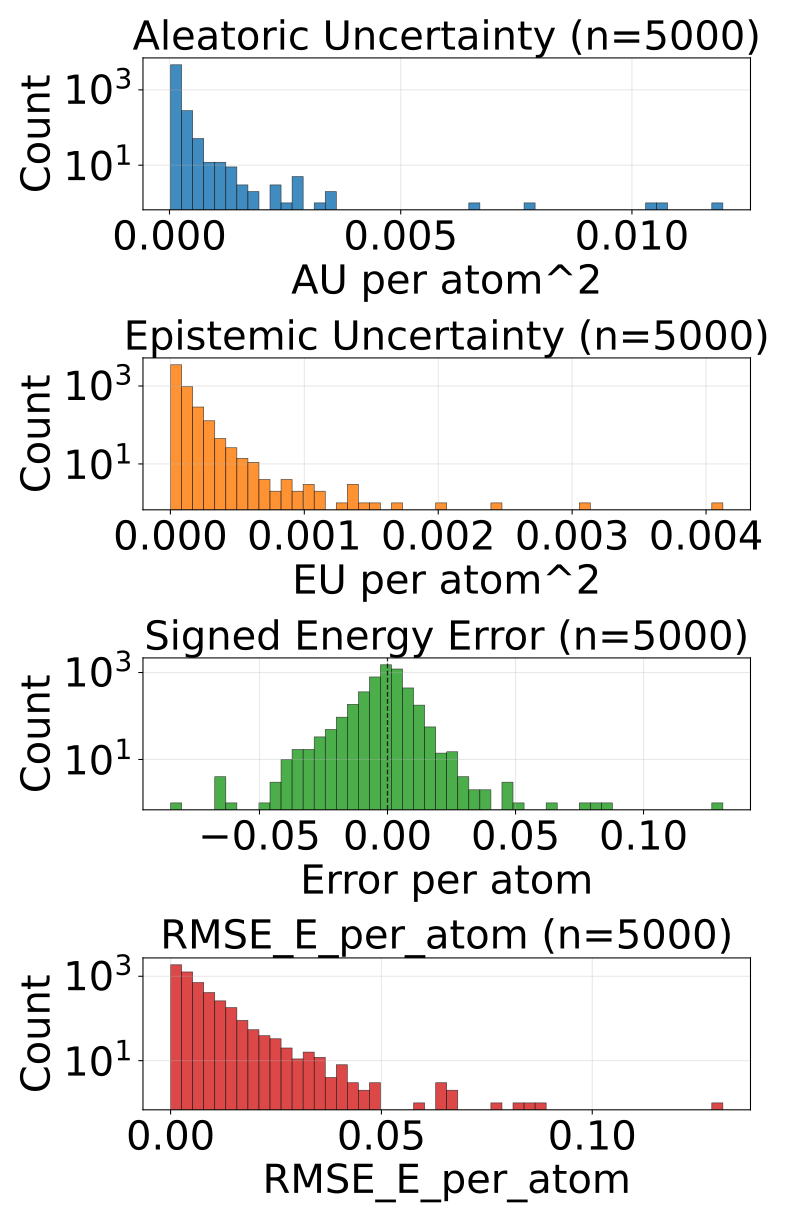

The file beside this chart, header and first rows:
config_index, num_atoms, ref_energy, pred_energy, error, sq_error, rmse_e_atom, aleatoric_var, epistemic_var, total_var
0, 20.0, -525.9, -525.9, 0.002075, 4.306435585021973e-06, 0.002075, 5.987075201119296e-05, 8.625909686088562e-06, 6.849666533526033e-05
1, 22.0, -613.4, -613.4, -0.0002441, 5.960464477539063e-08, 0.0002441, 6.192857108544558e-05, 1.2292340215935837e-05, 7.422090857289732e-05
2, 24.0, -732.7, -732.7, -0.002014, 4.056841135025024e-06, 0.002014, 4.444913429324515e-05, 3.182813452440314e-05, 7.627726881764829e-05
3, 21.0, -598.2, -598.2, 0.007324, 5.364418029785156e-05, 0.007324, 6.174225563881919e-05, 5.1317550969542935e-05, 0.0001131
4, 22.0, -664, -664, -0.001282, 1.642853021621704e-06, 0.001282, 5.531683564186096e-05, 2.0499899619608186e-05, 7.581673708045855e-05
5, 23.0, -724.1, -724.1, -0.003296, 1.0862946510314941e-05, 0.003296, 5.4272368288366124e-05, 4.2023697460535914e-05, 9.629606211092323e-05
6, 23.0, -724, -724, -0.0005493, 3.0174851417541504e-07, 0.0005493, 5.490083640324883e-05, 3.4205055271741e-05, 8.910588803701103e-05
7, 22.0, -546.5, -546.5, -0.002014, 4.056841135025024e-06, 0.002014, 6.573887367267162e-05, 7.574074061267311e-06, 7.331294909818098e-05
8, 24.0, -671.4, -671.4, 0.001038, 1.0766088962554932e-06, 0.001038, 4.687213004217483e-05, 2.986956314998679e-05, 7.674169319216162e-05
9, 24.0, -625, -625, 0.00116, 1.344829797744751e-06, 0.00116, 5.10690915689338e-05, 1.2370944205031265e-05, 6.344003486447036e-05
10, 24.0, -624.9, -624.9, -0.0005493, 3.0174851417541504e-07, 0.0005493, 4.214406362734735e-05, 3.52958231815137e-05, 7.743988680886105e-05
11, 24.0, -563.6, -563.7, -0.01251, 0.0001566, 0.01251, 7.475075835827738e-05, 5.100537237012759e-05, 0.0001258
12, 25.0, -622.9, -622.9, 0.00238, 5.666166543960571e-06, 0.00238, 4.743905083159916e-05, 3.0115432309685275e-05, 7.755448314128444e-05
13, 25.0, -622.9, -622.9, 0.001587, 2.518296241760254e-06, 0.001587, 5.8228964917361736e-05, 4.6565568482037634e-05, 0.0001048
14, 27.0, -686.9, -686.9, -0.001709, 2.9206275939941406e-06, 0.001709, 4.169079693383537e-05, 1.1786073628172744e-05, 5.3476869652513415e-05
15, 23.0, -547.6, -547.6, 0.001404, 1.9706785678863525e-06, 0.001404, 7.580284000141546e-05, 1.3971328371553682e-05, 8.977417019195855e-05
16, 23.0, -547.6, -547.6, 0.0009155, 8.381903171539307e-07, 0.0009155, 8.420721133006737e-05, 2.835076338669751e-05, 0.0001126
17, 24.0, -610, -610, 0.0007935, 6.295740604400635e-07, 0.0007935, 4.947241541231051e-05, 1.770146263879724e-05, 6.717388168908656e-05
18, 25.0, -667.5, -667.5, 0.002319, 5.379319190979004e-06, 0.002319, 4.4048152631148696e-05, 1.006200909614563e-05, 5.4110161727294326e-05
19, 26.0, -621, -621, 0.004089, 1.6722828149795532e-05, 0.004089, 5.27438496646937e-05, 2.0727329683722928e-05, 7.347117934841663e-05
20, 27.0, -673.8, -673.8, 0.003357, 1.126900315284729e-05, 0.003357, 3.8107351429061964e-05, 1.1398456990718842e-05, 4.9505808419780806e-05
21, 26.0, -578.1, -578.1, 0.004272, 1.825392246246338e-05, 0.004272, 4.51107116532512e-05, 3.0042976504773833e-05, 7.515368633903563e-05
22, 27.0, -632.4, -632.4, -0.002686, 7.212162017822266e-06, 0.002686, 6.068368747946806e-05, 9.822286301641725e-06, 7.050597196212038e-05
23, 26.0, -521.6, -521.6, 0.0009766, 9.5367431640625e-07, 0.0009766, 5.7638204452814534e-05, 7.562898190371925e-06, 6.52011003694497e-05
24, 27.0, -577.9, -577.9, 0.001282, 1.642853021621704e-06, 0.001282, 4.2434705392224714e-05, 3.311894761282019e-05, 7.555365300504491e-05
25, 28.0, -590.6, -590.6, -0.002319, 5.379319190979004e-06, 0.002319, 5.005731509299949e-05, 2.3667515051783994e-05, 7.372483378276229e-05
26, 28.0, -590.6, -590.6, -0.005127, 2.6285648345947266e-05, 0.005127, 4.615969010046683e-05, 3.318022936582565e-05, 7.933992310427129e-05
27, 33.0, -811.1, -811.1, 0.006775, 4.589930176734924e-05, 0.006775, 5.2973606216255575e-05, 4.151109533268027e-05, 9.448469791095704e-05
28, 26.0, -564.4, -564.4, -0.001709, 2.9206275939941406e-06, 0.001709, 4.741845259559341e-05, 1.8351525795878842e-05, 6.576997839147225e-05
29, 27.0, -523.5, -523.5, 0.001099, 1.2069940567016602e-06, 0.001099, 4.409170287544839e-05, 8.085929039225448e-06, 5.217763100517914e-05
30, 29.0, -628.4, -628.4, 0.003174, 1.0073184967041016e-05, 0.003174, 4.016877574031241e-05, 2.138893978553824e-05, 6.155771552585065e-05
31, 28.0, -538, -538, -0.0004883, 2.384185791015625e-07, 0.0004883, 5.782764856121503e-05, 2.9933453333796933e-05, 8.776110189501196e-05
32, 29.0, -590, -590, 0.005493, 3.0174851417541504e-05, 0.005493, 4.1157047235174105e-05, 1.9013135897694156e-05, 6.017018313286826e-05
33, 26.0, -408.3, -408.3, -0.006195, 3.8378871977329254e-05, 0.006195, 0.0001233, 1.690019780653529e-05, 0.0001402
34, 26.0, -408.3, -408.3, -0.01187, 0.0001409, 0.01187, 0.0001199, 4.473086301004514e-05, 0.0001646
35, 28.0, -485.5, -485.5, -0.001709, 2.9206275939941406e-06, 0.001709, 6.11737123108469e-05, 1.727980634314008e-05, 7.845352229196578e-05
36, 28.0, -485.5, -485.5, -0.002411, 5.812384188175201e-06, 0.002411, 6.697910430375487e-05, 1.2201955541968346e-05, 7.918105984572321e-05
37, 28.0, -485.4, -485.4, -0.01031, 0.0001064, 0.01031, 6.674298492725939e-05, 3.132438359898515e-05, 9.806736488826573e-05
38, 28.0, -485.5, -485.5, -0.0007324, 5.364418029785156e-07, 0.0007324, 6.89677763148211e-05, 1.975148916244507e-05, 8.871926547726616e-05
39, 29.0, -539.2, -539.2, -0.008179, 6.689131259918213e-05, 0.008179, 6.0374961321940646e-05, 5.503725333255716e-05, 0.0001154
40, 29.0, -539.2, -539.2, -0.009033, 8.159875869750977e-05, 0.009033, 5.206460627960041e-05, 3.93552691093646e-05, 9.141987538896501e-05
41, 33.0, -721.9, -721.9, -0.002441, 5.9604644775390625e-06, 0.002441, 3.930774983018637e-05, 1.3224407666712068e-05, 5.253215931588784e-05
42, 33.0, -721.9, -721.9, -0.00647, 4.1857361793518066e-05, 0.00647, 3.778225072892383e-05, 2.8984621167182922e-05, 6.676687189610675e-05
43, 35.0, -797.6, -797.6, 0.00354, 1.2531876564025879e-05, 0.00354, 3.338542956043966e-05, 2.7963891625404358e-05, 6.134931754786521e-05
44, 30.0, -552.4, -552.4, 0.002258, 5.09992241859436e-06, 0.002258, 5.0726637709885836e-05, 1.4035217645869125e-05, 6.476185808423907e-05
45, 34.0, -728, -728, -0.0003052, 9.313225746154785e-08, 0.0003052, 3.5278550058137625e-05, 1.3430789294943679e-05, 4.87093384435866e-05
46, 34.0, -728, -728, -0.003784, 1.4320015907287598e-05, 0.003784, 3.520173049764708e-05, 1.3934261914982926e-05, 4.9135993322124705e-05
47, 27.0, -468.9, -468.9, -0.001221, 1.4901161193847656e-06, 0.001221, 5.390155638451688e-05, 2.8888462111353874e-05, 8.279002213384956e-05
48, 28.0, -525.2, -525.2, 0.003174, 1.0073184967041016e-05, 0.003174, 3.2824493246153e-05, 7.672887295484543e-05, 0.0001096
49, 28.0, -525.3, -525.3, -0.006287, 3.9521604776382446e-05, 0.006287, 6.344702705973759e-05, 4.873983561992645e-05, 0.0001122
50, 28.0, -432.9, -432.9, 0.0008545, 7.301568984985352e-07, 0.0008545, 8.734136645216495e-05, 1.9269111362518743e-05, 0.0001066
51, 29.0, -488.5, -488.5, 0.002258, 5.09992241859436e-06, 0.002258, 4.629520117305219e-05, 6.157094321679324e-05, 0.0001079
52, 30.0, -540.4, -540.4, 0.003967, 1.5739351511001587e-05, 0.003967, 6.996402953518555e-05, 2.2507645553559996e-05, 9.247167326975614e-05
53, 34.0, -684.8, -684.8, 0.002808, 7.88271427154541e-06, 0.002808, 4.041584179503843e-05, 1.984555274248123e-05, 6.0261394537519664e-05
54, 34.0, -684.8, -684.8, -0.003235, 1.0464340448379517e-05, 0.003235, 3.526660657371394e-05, 2.4998746084747836e-05, 6.026535265846178e-05
55, 36.0, -760.4, -760.4, 0.00116, 1.344829797744751e-06, 0.00116, 3.6138731957180426e-05, 4.83756884932518e-05, 8.451442408841103e-05
56, 36.0, -760.4, -760.4, 0.001953, 3.814697265625e-06, 0.001953, 3.186864705639891e-05, 1.8451548385201022e-05, 5.0320195441599935e-05
57, 30.0, -454.2, -454.2, -0.003021, 9.127892553806305e-06, 0.003021, 6.975305586820468e-05, 2.6916246497421525e-05, 9.666930418461561e-05
58, 35.0, -681.6, -681.6, -0.0004272, 1.825392246246338e-07, 0.0004272, 2.8465194191085175e-05, 3.515817297738977e-05, 6.362336716847494e-05
59, 35.0, -681.6, -681.6, 0.006714, 4.507601261138916e-05, 0.006714, 3.0831146432319656e-05, 3.4231321478728205e-05, 6.506247154902667e-05
... 4,940 more rows
